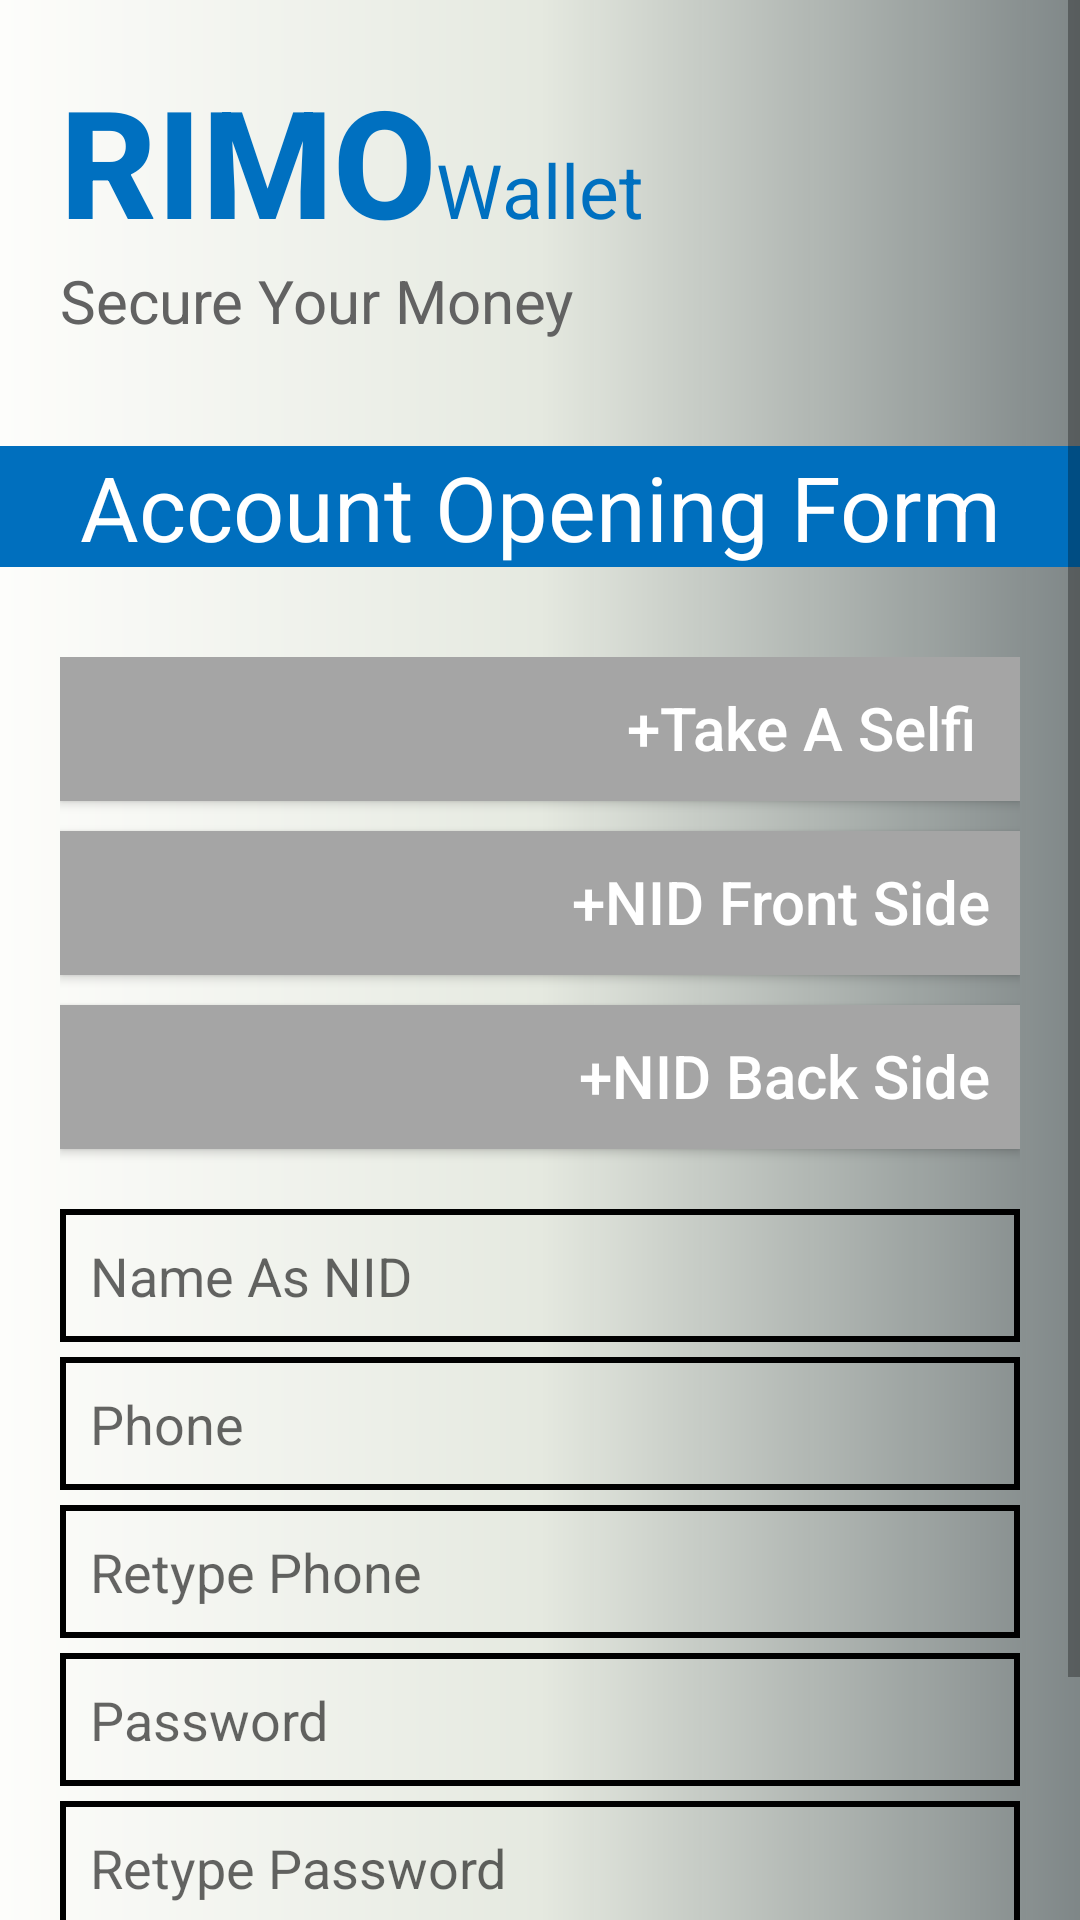

Here is an Android app screen rendered from its layout file. Give the layout XML and the strings, colors and styles it references.
<!-- AndroidManifest.xml: application theme Theme.RIMODesignPart -->
<!-- res/layout/activity_register.xml -->
<?xml version="1.0" encoding="utf-8"?>
<LinearLayout xmlns:android="http://schemas.android.com/apk/res/android"
    xmlns:app="http://schemas.android.com/apk/res-auto"
    xmlns:tools="http://schemas.android.com/tools"
    android:layout_width="match_parent"
    android:layout_height="match_parent"
    android:orientation="vertical"
    android:background="@drawable/rimo_main_gradaint"
    tools:context=".RegisterActivity">



    <ScrollView
        android:layout_width="match_parent"
        android:layout_height="match_parent">
        <LinearLayout
            android:orientation="vertical"
            android:layout_width="match_parent"
            android:layout_height="match_parent">


            <LinearLayout
                android:layout_margin="20dp"
                android:orientation="vertical"
                android:layout_width="match_parent"
                android:layout_height="wrap_content">

                <include
                    layout="@layout/title_layout"
                    />


            </LinearLayout>

            <TextView
                android:fontFamily="sans-serif"
                android:background="#006FBE"
                android:gravity="center"
                android:textAllCaps="false"
                android:textColor="@color/white"
                android:textSize="30sp"
                android:layout_marginTop="15dp"
                android:layout_marginBottom="10dp"
                android:text="Account Opening Form"
                android:layout_width="match_parent"
                android:layout_height="wrap_content"/>

            <LinearLayout
                android:layout_margin="20dp"
                android:layout_marginTop="10dp"
                android:orientation="vertical"
                android:layout_width="match_parent"
                android:layout_height="match_parent">


                <Button
                    android:id="@+id/selfi_id"
                    android:textAlignment="textEnd"
                    android:paddingRight="10dp"
                    android:padding="10dp"
                    android:textAllCaps="false"
                    android:text="+Take A Selfi "
                    android:background="#A5A5A5"
                    android:textColor="@color/white"
                    android:textSize="20sp"
                    android:layout_width="match_parent"
                    android:layout_height="wrap_content"
                    android:gravity="end" />

                <Button
                    android:id="@+id/frontSide_id"
                    android:layout_marginTop="10dp"
                    android:textAlignment="textEnd"
                    android:paddingRight="10dp"
                    android:padding="10dp"
                    android:textAllCaps="false"
                    android:text="+NID Front Side"
                    android:background="#A5A5A5"
                    android:textColor="@color/white"
                    android:textSize="20sp"
                    android:layout_width="match_parent"
                    android:layout_height="wrap_content"
                    android:gravity="end" />

                <Button
                    android:id="@+id/backSide_id"
                    android:layout_marginTop="10dp"
                    android:textAlignment="textEnd"
                    android:paddingRight="10dp"
                    android:padding="10dp"
                    android:textAllCaps="false"
                    android:text="+NID Back Side"
                    android:background="#A5A5A5"
                    android:textColor="@color/white"
                    android:textSize="20sp"
                    android:layout_marginBottom="10dp"
                    android:layout_width="match_parent"
                    android:layout_height="wrap_content"
                    android:gravity="end" />

                <EditText
                    android:id="@+id/name_as_nid"
                    android:background="@drawable/input_reg"
                    android:padding="10dp"
                    android:layout_marginTop="10dp"
                    android:hint="@string/name_as_nid"
                    android:inputType="text"
                    android:layout_width="match_parent"
                    android:layout_height="wrap_content"/>
                <EditText
                    android:id="@+id/phone_id"
                    android:layout_marginTop="5dp"
                    android:inputType="number"
                    android:background="@drawable/input_reg"
                    android:padding="10dp"
                    android:hint="@string/phone"
                    android:layout_width="match_parent"
                    android:layout_height="wrap_content"/>
                <EditText
                    android:id="@+id/retype_phone_id"
                    android:layout_marginTop="5dp"
                    android:inputType="number"
                    android:background="@drawable/input_reg"
                    android:padding="10dp"
                    android:hint="@string/retype_phone"
                    android:layout_width="match_parent"
                    android:layout_height="wrap_content"/>

                <EditText
                    android:id="@+id/password_id"
                    android:layout_marginTop="5dp"
                    android:inputType="textPassword"
                    android:background="@drawable/input_reg"
                    android:padding="10dp"
                    android:hint="@string/password"
                    android:layout_width="match_parent"
                    android:layout_height="wrap_content"/>

                <EditText
                    android:id="@+id/retype_password_id"
                    android:layout_marginTop="5dp"
                    android:inputType="textPassword"
                    android:background="@drawable/input_reg"
                    android:padding="10dp"
                    android:hint="@string/retype_password"
                    android:layout_marginBottom="20dp"
                    android:layout_width="match_parent"
                    android:layout_height="wrap_content"/>


                <Button
                    android:id="@+id/create_accout_id"
                    android:textSize="22sp"
                    android:textColor="@color/white"
                    android:background="@drawable/reg_btn"
                    android:textAllCaps="false"
                    android:text="@string/create_account"
                    android:layout_width="match_parent"
                    android:layout_height="wrap_content"/>






            </LinearLayout>


        </LinearLayout>


    </ScrollView>





</LinearLayout>
<!-- res/layout/title_layout.xml (included above) -->
<?xml version="1.0" encoding="utf-8"?>
<LinearLayout
    xmlns:android="http://schemas.android.com/apk/res/android"
    android:orientation="vertical"
    android:layout_width="match_parent"
    android:layout_height="wrap_content">

    <LinearLayout
        android:orientation="horizontal"
        android:layout_width="match_parent"
        android:layout_height="wrap_content">

        <TextView
            android:fontFamily="sans-serif-medium"
            android:textColor="@color/color_text"
            android:textSize="50sp"
            android:textStyle="bold"
            android:text="@string/rimo"
            android:layout_width="wrap_content"
            android:layout_height="wrap_content"/>

        <TextView
            android:fontFamily="sans-serif"
            android:textColor="@color/color_text"
            android:textStyle="normal"
            android:textSize="25sp"
            android:text="@string/wallet"
            android:layout_width="wrap_content"
            android:layout_height="wrap_content"/>


    </LinearLayout>
    <TextView
        android:textColor="@color/color_text_i"
        android:textSize="20sp"
        android:text="@string/secure_your_money"
        android:layout_width="wrap_content"
        android:layout_height="wrap_content"/>

</LinearLayout>
<!-- resources referenced by this layout -->
<resources>
  <color name="color_text">#0070C0</color>
  <color name="color_text_i">#626262</color>
  <color name="white">#FFFFFFFF</color>
  <!-- drawable input_reg (drawable) -->
  <?xml version="1.0" encoding="utf-8"?>
  <shape android:shape="rectangle" xmlns:android="http://schemas.android.com/apk/res/android">
  
  
      <stroke android:width="2dp" android:color="@color/black"/>
  
  </shape>
  <!-- drawable reg_btn (drawable) -->
  <?xml version="1.0" encoding="utf-8"?>
  <shape android:shape="rectangle" xmlns:android="http://schemas.android.com/apk/res/android">
  
      <solid android:color="#3F72B0"/>
      <stroke android:color="#0C53AA" android:width="2dp"/>
      <corners android:topLeftRadius="20dp" android:bottomRightRadius="30dp"/>
  
  </shape>
  <!-- drawable rimo_main_gradaint (drawable) -->
  <?xml version="1.0" encoding="utf-8"?>
  <shape android:shape="rectangle" xmlns:android="http://schemas.android.com/apk/res/android">
  
      <gradient
          android:type="linear"
          android:startColor="#FDFDFB"
          android:centerColor="#E5E9E0"
          android:endColor="#FA7C8485"
          android:angle="0"
          />
  </shape>
  <string name="create_account">Create Account</string>
  <string name="name_as_nid">Name As NID</string>
  <string name="password">Password</string>
  <string name="phone">Phone</string>
  <string name="retype_password">Retype Password</string>
  <string name="retype_phone">Retype Phone</string>
  <string name="rimo">RIMO</string>
  <string name="secure_your_money">Secure Your Money</string>
  <string name="wallet">Wallet</string>
  <style name="Theme.RIMODesignPart" parent="Theme.AppCompat.Light.NoActionBar">
          
          <item name="colorPrimary">@color/purple_500</item>
          <item name="colorPrimaryVariant">@color/purple_700</item>
          <item name="colorOnPrimary">@color/white</item>
          
          <item name="colorSecondary">@color/teal_200</item>
          <item name="colorSecondaryVariant">@color/teal_700</item>
          <item name="colorOnSecondary">@color/black</item>
          
          <item name="android:statusBarColor" tools:targetApi="l">?attr/colorPrimaryVariant</item>
          
      </style>
  <color name="black">#FF000000</color>
  <color name="purple_500">#FF6200EE</color>
  <color name="purple_700">#FF3700B3</color>
  <color name="teal_200">#FF03DAC5</color>
  <color name="teal_700">#FF018786</color>
</resources>
